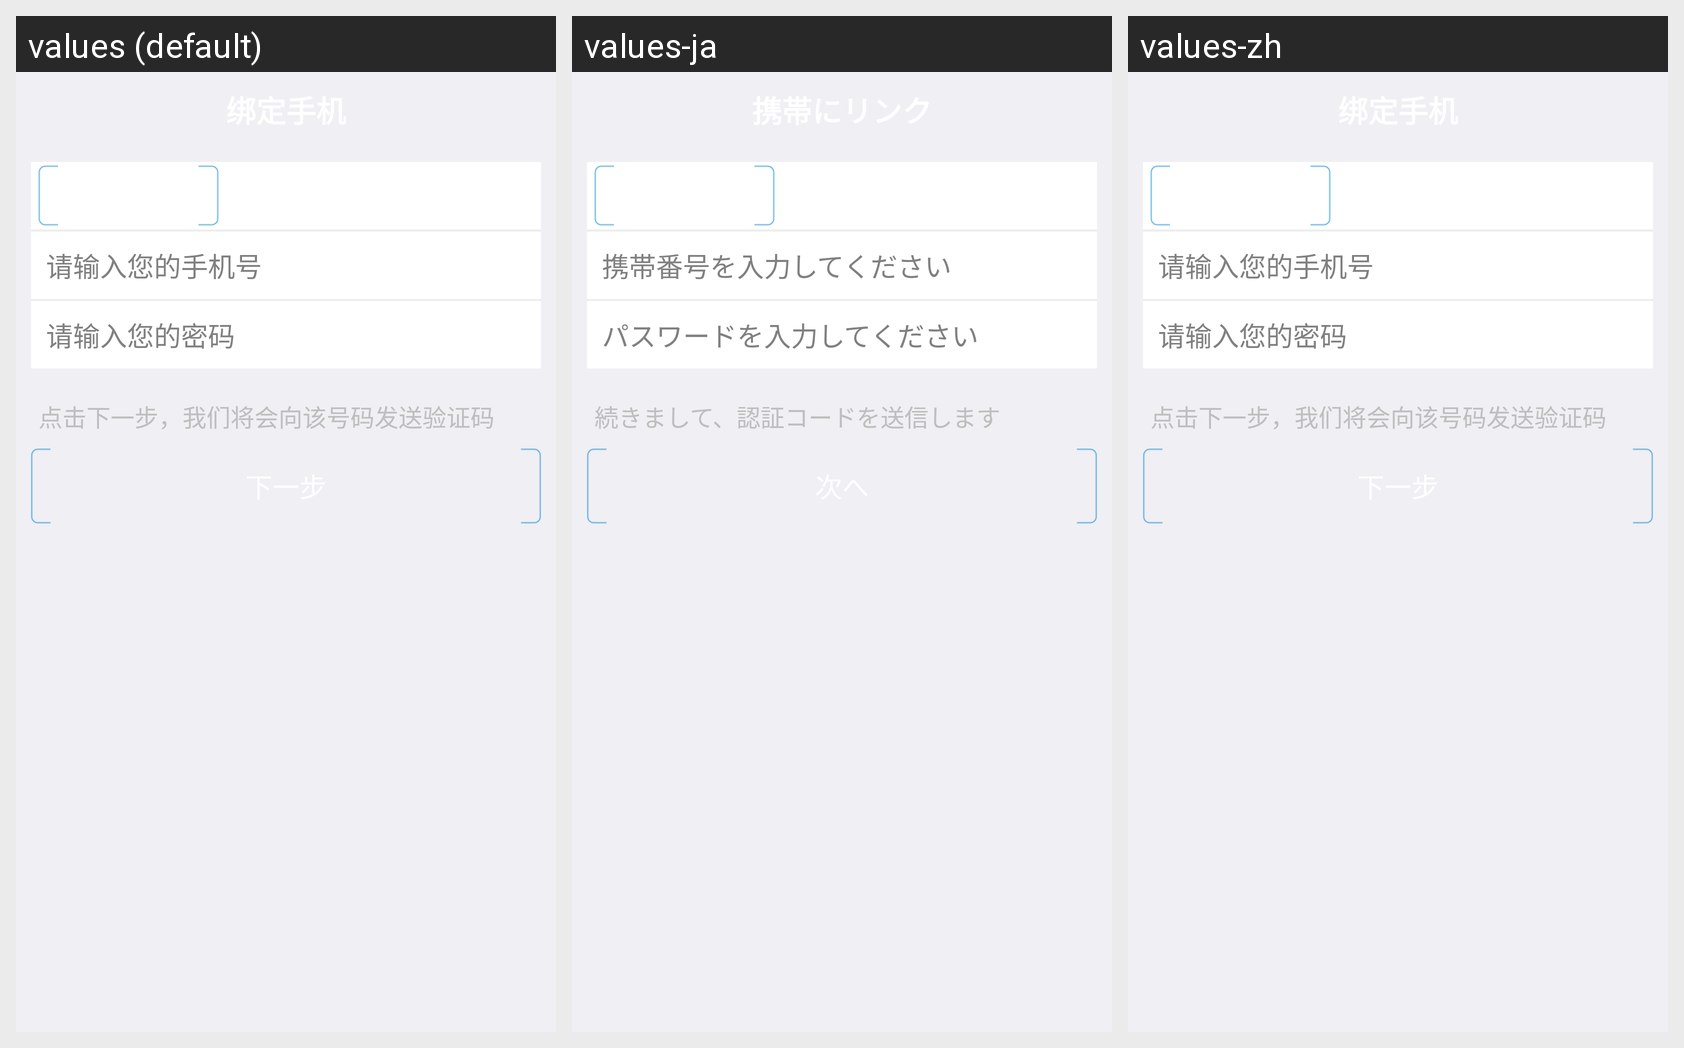

This grid shows one Android layout under several languages. Give, for every string resource on the screen, its name, the default text and each shown locale's text.
Android screen res/layout/bind_phone_page.xml rendered under 3 locales, left to right: values (default), values-ja, values-zh. Device: Nexus 5 (rendered at 1080×1920; each locale shown at half size, 540×960, under a caption strip naming it); theme android:Theme.NoTitleBar.
Strings drawn on this screen, with the default value and each locale's value (text and hints the layout hard-codes, and strings that could not be matched under every locale, appear in the picture but are not listed):

input_your_phonenumber
  values: 请输入您的手机号
  values-ja: 携帯番号を入力してください
  values-zh: 请输入您的手机号

input_your_password
  values: 请输入您的密码
  values-ja: パスワードを入力してください
  values-zh: 请输入您的密码

bind_phone_msg
  values: 点击下一步，我们将会向该号码发送验证码
  values-ja: 続きまして、認証コードを送信します
  values-zh: 点击下一步，我们将会向该号码发送验证码

next_step
  values: 下一步
  values-ja: 次へ
  values-zh: 下一步
